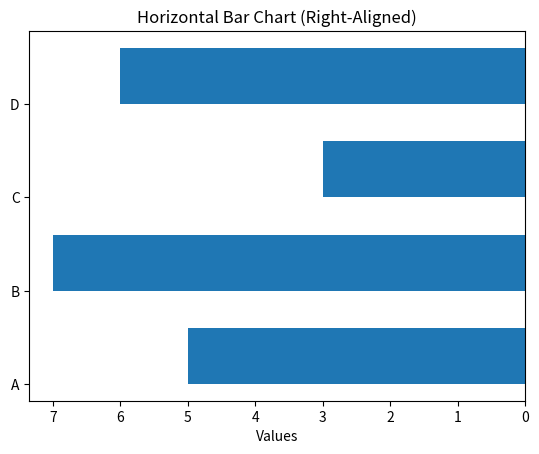

This chart was generated by the following Python code:
#!/usr/bin/env python
# -*- coding: utf-8 -*-
# @Author   : zhyemqww
# @Time     : 2024/11/19 15:58
# @File     : __init__.py
# @Project  : Toolbox
# @Desc     :
import matplotlib.pyplot as plt
import numpy as np

# 示例数据
categories = ['A', 'B', 'C', 'D']
values = [5, 7, 3, 6]

# 绘制水平条形图
fig, ax = plt.subplots()

# 设置条形图右对齐
ax.barh(categories, values, align='edge', height=0.6)

# 调整条形图起点，使其从右对齐
for bar, value in zip(ax.patches, values):
    bar.set_x(value - bar.get_width())

# 反转横坐标轴
ax.invert_xaxis()

# 添加标签和标题
ax.set_xlabel('Values')
ax.set_title('Horizontal Bar Chart (Right-Aligned)')

# 显示图形
plt.show()
